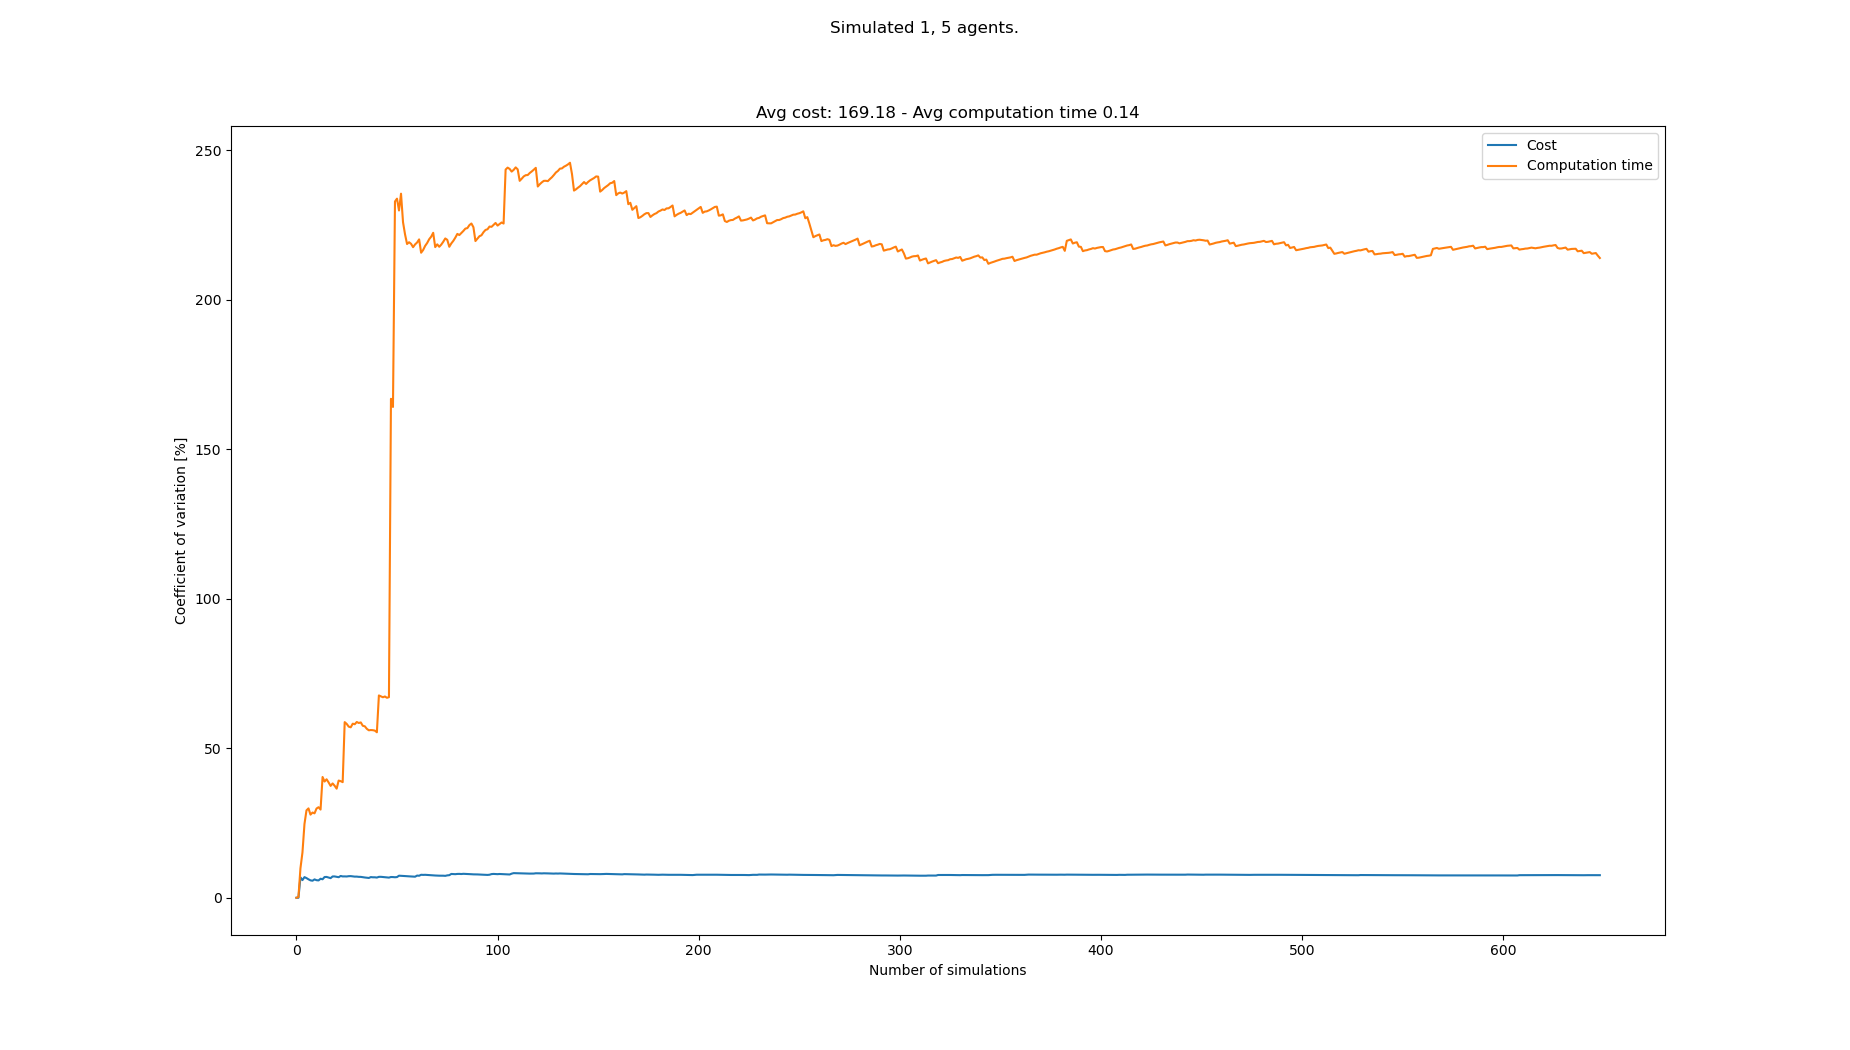

The table this chart was drawn from, first rows:
starts, goals, Cost, Cost_var, Cost_mean, Cost_std, Computation time, Computation time_var, Computation time_mean, Computation time_std
[(5, 1), (3, 20), (5, 20), (7, 20), (8, …, [(3, 20), (7, 0), (3, 0), (2, 0), (8, 0)…, 174, 0.0, 174.0, 0.0, 0.02363, 0.0, 0.02363, 0.0
[(3, 0), (5, 20), (7, 21), (8, 21), (6, …, [(5, 21), (3, 0), (5, 1), (2, 1), (2, 0)…, 174, 0.0, 174.0, 0.0, 0.02374, 0.2458, 0.02369, 5.821150000000393e-05
[(8, 1), (1, 20), (4, 20), (1, 21), (6, …, [(8, 20), (7, 1), (8, 0), (0, 1), (3, 1)…, 150, 6.815, 166.0, 11.31, 0.029, 9.84, 0.02546, 0.002505
[(0, 1), (1, 21), (8, 21), (2, 20), (7, …, [(4, 20), (4, 1), (1, 0), (7, 1), (8, 1)…, 168, 5.908, 166.5, 9.836, 0.03367, 15.14, 0.02751, 0.004165
[(2, 1), (8, 21), (6, 20), (2, 20), (3, …, [(4, 20), (1, 0), (5, 1), (7, 1), (8, 1)…, 186, 6.9, 170.4, 11.76, 0.04407, 24.65, 0.03082, 0.007599
[(0, 0), (8, 21), (8, 20), (1, 20), (0, …, [(8, 20), (8, 1), (2, 0), (4, 1), (1, 1)…, 180, 6.578, 172.0, 11.31, 0.04993, 29.23, 0.03401, 0.009941
[(5, 1), (6, 21), (7, 20), (2, 21), (4, …, [(7, 20), (4, 0), (2, 0), (2, 1), (5, 0)…, 168, 6.164, 171.4, 10.57, 0.05054, 29.89, 0.03637, 0.01087
[(8, 1), (7, 21), (2, 21), (8, 21), (1, …, [(7, 21), (6, 1), (6, 0), (2, 0), (8, 0)…, 168, 5.819, 171.0, 9.95, 0.04004, 27.81, 0.03683, 0.01024
[(7, 1), (0, 21), (2, 20), (5, 20), (6, …, [(1, 21), (2, 1), (7, 0), (6, 1), (3, 1)…, 180, 5.696, 172.0, 9.798, 0.02661, 28.51, 0.03569, 0.01017
[(5, 1), (4, 20), (0, 20), (1, 21), (7, …, [(8, 20), (1, 1), (1, 0), (6, 0), (7, 0)…, 156, 6.139, 170.4, 10.46, 0.02866, 28.24, 0.03499, 0.00988
[(6, 1), (2, 20), (2, 21), (7, 21), (1, …, [(0, 21), (5, 0), (1, 1), (4, 0), (3, 1)…, 174, 5.874, 170.7, 10.03, 0.02232, 29.85, 0.03384, 0.0101
[(1, 0), (8, 21), (5, 21), (1, 20), (7, …, [(2, 20), (0, 1), (7, 1), (3, 1), (7, 0)…, 180, 5.794, 171.5, 9.937, 0.02446, 30.29, 0.03306, 0.01001
[(0, 0), (7, 21), (5, 20), (6, 20), (4, …, [(8, 20), (7, 0), (4, 0), (8, 1), (5, 1)…, 192, 6.355, 173.1, 11, 0.02941, 29.5, 0.03278, 0.009668
[(5, 1), (0, 21), (7, 21), (8, 21), (2, …, [(3, 21), (5, 1), (6, 1), (3, 0), (5, 0)…, 168, 6.184, 172.7, 10.68, 0.07584, 40.4, 0.03585, 0.01448
[(7, 0), (1, 21), (6, 20), (7, 21), (0, …, [(0, 20), (0, 0), (4, 1), (1, 1), (6, 0)…, 198, 6.934, 174.4, 12.09, 0.03842, 38.88, 0.03602, 0.01401
[(7, 0), (6, 21), (0, 21), (4, 20), (2, …, [(8, 20), (0, 0), (2, 0), (3, 0), (7, 0)…, 162, 6.962, 173.6, 12.09, 0.02261, 39.64, 0.03518, 0.01395
[(3, 1), (4, 20), (6, 21), (4, 21), (3, …, [(4, 20), (6, 1), (2, 1), (8, 1), (3, 0)…, 174, 6.753, 173.6, 11.73, 0.03346, 38.58, 0.03508, 0.01354
[(7, 0), (3, 21), (7, 20), (5, 21), (4, …, [(2, 20), (6, 1), (1, 1), (6, 0), (0, 0)…, 174, 6.563, 173.7, 11.4, 0.03649, 37.42, 0.03516, 0.01316
[(4, 1), (6, 21), (0, 20), (2, 20), (3, …, [(8, 20), (1, 1), (5, 0), (1, 0), (7, 1)…, 150, 7.126, 172.4, 12.29, 0.02143, 38.24, 0.03444, 0.01317
[(2, 0), (7, 20), (0, 21), (1, 20), (5, …, [(0, 20), (4, 0), (7, 0), (0, 0), (1, 1)…, 186, 7.127, 173.1, 12.34, 0.0316, 37.47, 0.0343, 0.01285
[(4, 0), (1, 20), (4, 20), (4, 21), (6, …, [(3, 20), (7, 1), (8, 0), (3, 0), (5, 1)…, 168, 6.993, 172.9, 12.09, 0.036, 36.49, 0.03438, 0.01255
[(6, 1), (4, 20), (4, 21), (8, 20), (2, …, [(0, 21), (7, 0), (3, 1), (1, 1), (6, 1)…, 180, 6.873, 173.2, 11.9, 0.06751, 39.2, 0.03588, 0.01407
[(0, 0), (2, 20), (1, 21), (7, 20), (8, …, [(2, 20), (6, 1), (0, 1), (7, 0), (1, 0)…, 198, 7.285, 174.3, 12.69, 0.02771, 39.01, 0.03553, 0.01386
[(2, 0), (1, 20), (0, 21), (4, 21), (7, …, [(6, 21), (4, 1), (7, 0), (0, 0), (2, 0)…, 174, 7.132, 174.2, 12.43, 0.02881, 38.68, 0.03525, 0.01363
[(3, 0), (8, 20), (5, 21), (3, 21), (1, …, [(3, 21), (8, 0), (4, 0), (4, 1), (7, 1)…, 162, 7.142, 173.8, 12.41, 0.1305, 58.75, 0.03906, 0.02295
[(3, 1), (6, 20), (7, 20), (5, 20), (3, …, [(0, 21), (2, 0), (5, 1), (1, 1), (1, 0)…, 186, 7.114, 174.2, 12.4, 0.03165, 58.15, 0.03877, 0.02255
[(7, 1), (6, 20), (8, 21), (4, 20), (5, …, [(2, 20), (1, 1), (6, 0), (5, 1), (7, 0)…, 192, 7.215, 174.9, 12.62, 0.03585, 57.24, 0.03866, 0.02213
[(6, 1), (8, 20), (8, 21), (6, 21), (6, …, [(8, 21), (1, 0), (8, 1), (0, 0), (2, 1)…, 162, 7.235, 174.4, 12.62, 0.02782, 57.02, 0.03828, 0.02183
[(8, 0), (8, 21), (3, 20), (4, 21), (2, …, [(7, 20), (1, 0), (2, 1), (7, 0), (0, 0)…, 168, 7.15, 174.2, 12.46, 0.0158, 58.23, 0.0375, 0.02184
[(3, 0), (7, 21), (3, 20), (8, 20), (3, …, [(8, 21), (6, 0), (8, 0), (1, 1), (8, 1)…, 168, 7.067, 174.0, 12.3, 0.02656, 58.05, 0.03714, 0.02156
[(6, 0), (3, 20), (8, 21), (4, 21), (2, …, [(3, 21), (2, 0), (6, 0), (1, 1), (1, 0)…, 162, 7.074, 173.6, 12.28, 0.01806, 58.8, 0.03652, 0.02147
[(3, 1), (5, 20), (8, 20), (4, 20), (7, …, [(8, 21), (0, 1), (3, 1), (5, 1), (1, 0)…, 168, 6.992, 173.4, 12.13, 0.02772, 58.46, 0.03625, 0.02119
[(5, 1), (4, 21), (3, 21), (4, 20), (0, …, [(0, 21), (1, 0), (3, 0), (7, 0), (7, 1)…, 186, 6.981, 173.8, 12.13, 0.02212, 58.65, 0.03582, 0.02101
[(5, 1), (1, 20), (7, 21), (2, 20), (0, …, [(0, 21), (8, 0), (7, 1), (3, 1), (4, 1)…, 174, 6.877, 173.8, 11.95, 0.04399, 57.52, 0.03606, 0.02074
[(8, 0), (5, 20), (1, 20), (6, 20), (7, …, [(8, 21), (0, 1), (2, 1), (7, 1), (5, 1)…, 174, 6.778, 173.8, 11.78, 0.02583, 57.36, 0.03577, 0.02052
[(0, 0), (1, 21), (2, 20), (0, 21), (7, …, [(0, 20), (3, 0), (4, 1), (7, 0), (4, 0)…, 168, 6.712, 173.7, 11.66, 0.03678, 56.51, 0.03579, 0.02023
[(6, 1), (0, 21), (7, 20), (6, 21), (5, …, [(4, 21), (5, 1), (0, 0), (2, 1), (8, 0)…, 174, 6.621, 173.7, 11.5, 0.06438, 56.02, 0.03657, 0.02048
[(6, 1), (3, 20), (4, 21), (4, 20), (7, …, [(1, 20), (8, 0), (4, 0), (8, 1), (5, 0)…, 150, 6.913, 173.1, 11.96, 0.02342, 56.11, 0.03622, 0.02032
[(6, 1), (0, 20), (3, 21), (2, 21), (3, …, [(1, 20), (6, 1), (0, 0), (6, 0), (2, 0)…, 168, 6.844, 172.9, 11.84, 0.02483, 56.06, 0.03593, 0.02014
[(1, 1), (1, 20), (5, 20), (8, 21), (5, …, [(4, 21), (5, 0), (0, 0), (6, 0), (4, 1)…, 162, 6.84, 172.7, 11.81, 0.02594, 55.91, 0.03568, 0.01995
[(3, 0), (2, 21), (1, 20), (6, 20), (1, …, [(1, 20), (1, 0), (5, 1), (5, 0), (2, 1)…, 174, 6.756, 172.7, 11.67, 0.03256, 55.36, 0.0356, 0.01971
[(6, 1), (3, 20), (5, 21), (8, 20), (4, …, [(7, 20), (6, 1), (5, 0), (2, 1), (1, 0)…, 150, 6.991, 172.1, 12.03, 0.1476, 67.67, 0.03827, 0.0259
[(1, 1), (7, 20), (8, 20), (1, 20), (2, …, [(4, 20), (0, 1), (2, 0), (4, 0), (8, 0)…, 186, 7.002, 172.5, 12.08, 0.02866, 67.38, 0.03805, 0.02564
[(4, 1), (0, 21), (8, 21), (8, 20), (7, …, [(8, 20), (3, 0), (1, 1), (1, 0), (7, 0)…, 168, 6.937, 172.4, 11.96, 0.02896, 67.07, 0.03784, 0.02538
[(1, 0), (5, 21), (6, 20), (2, 21), (8, …, [(3, 21), (1, 0), (6, 0), (7, 0), (3, 1)…, 168, 6.873, 172.3, 11.84, 0.02079, 67.33, 0.03746, 0.02522
[(4, 0), (1, 21), (0, 21), (3, 21), (3, …, [(2, 21), (3, 0), (4, 1), (1, 0), (6, 0)…, 168, 6.811, 172.2, 11.73, 0.03094, 66.89, 0.03732, 0.02496
[(8, 1), (6, 20), (7, 20), (8, 20), (8, …, [(8, 20), (6, 1), (4, 0), (7, 1), (3, 0)…, 174, 6.739, 172.2, 11.61, 0.02097, 67.11, 0.03697, 0.02481
[(4, 0), (6, 21), (4, 20), (5, 20), (3, …, [(7, 20), (5, 1), (6, 0), (0, 0), (7, 0)…, 150, 6.937, 171.8, 11.91, 0.5725, 166.9, 0.04813, 0.08033
[(5, 0), (3, 20), (7, 20), (5, 20), (0, …, [(6, 21), (2, 1), (0, 0), (6, 0), (5, 0)…, 162, 6.92, 171.6, 11.87, 0.06346, 164.2, 0.04844, 0.07954
[(2, 1), (3, 20), (7, 20), (5, 21), (7, …, [(1, 21), (8, 1), (0, 1), (4, 1), (8, 0)…, 168, 6.86, 171.5, 11.76, 1.032, 232.9, 0.06812, 0.1587
[(6, 1), (8, 20), (0, 20), (3, 20), (6, …, [(5, 20), (3, 1), (6, 0), (1, 0), (7, 0)…, 156, 6.919, 171.2, 11.84, 0.0228, 233.9, 0.06723, 0.1572
[(0, 1), (2, 20), (2, 21), (8, 20), (6, …, [(2, 21), (5, 1), (4, 1), (8, 1), (2, 1)…, 138, 7.378, 170.5, 12.58, 0.0939, 229.9, 0.06775, 0.1558
[(7, 1), (0, 21), (1, 20), (8, 20), (3, …, [(8, 21), (2, 0), (7, 0), (0, 1), (1, 1)…, 162, 7.347, 170.4, 12.52, 1.03, 235.5, 0.08589, 0.2023
[(0, 1), (5, 21), (5, 20), (0, 21), (7, …, [(7, 20), (8, 1), (5, 1), (1, 0), (4, 0)…, 168, 7.283, 170.3, 12.41, 0.276, 226, 0.08942, 0.2021
[(0, 0), (1, 20), (8, 20), (6, 21), (5, …, [(5, 20), (1, 1), (7, 1), (8, 1), (7, 0)…, 162, 7.252, 170.2, 12.34, 1.03, 221.9, 0.1065, 0.2364
[(8, 1), (4, 20), (3, 21), (6, 20), (0, …, [(4, 20), (4, 1), (2, 1), (3, 1), (7, 1)…, 168, 7.191, 170.1, 12.23, 0.1412, 218.7, 0.1071, 0.2343
[(2, 0), (3, 21), (0, 21), (6, 20), (0, …, [(4, 20), (2, 1), (7, 1), (8, 1), (3, 1)…, 162, 7.161, 170.0, 12.17, 0.0413, 219.3, 0.106, 0.2324
[(3, 0), (7, 20), (3, 21), (0, 20), (6, …, [(5, 21), (5, 0), (0, 0), (3, 1), (3, 0)…, 162, 7.131, 169.9, 12.11, 0.06893, 218.8, 0.1053, 0.2305
[(4, 0), (0, 20), (6, 21), (5, 20), (1, …, [(4, 21), (7, 0), (5, 1), (6, 1), (5, 0)…, 168, 7.073, 169.8, 12.01, 0.08458, 217.6, 0.105, 0.2285
[(0, 1), (4, 20), (2, 21), (5, 21), (7, …, [(2, 21), (4, 0), (8, 0), (2, 0), (7, 1)…, 162, 7.044, 169.7, 11.95, 0.03113, 218.6, 0.1038, 0.2268
... 558 more rows
